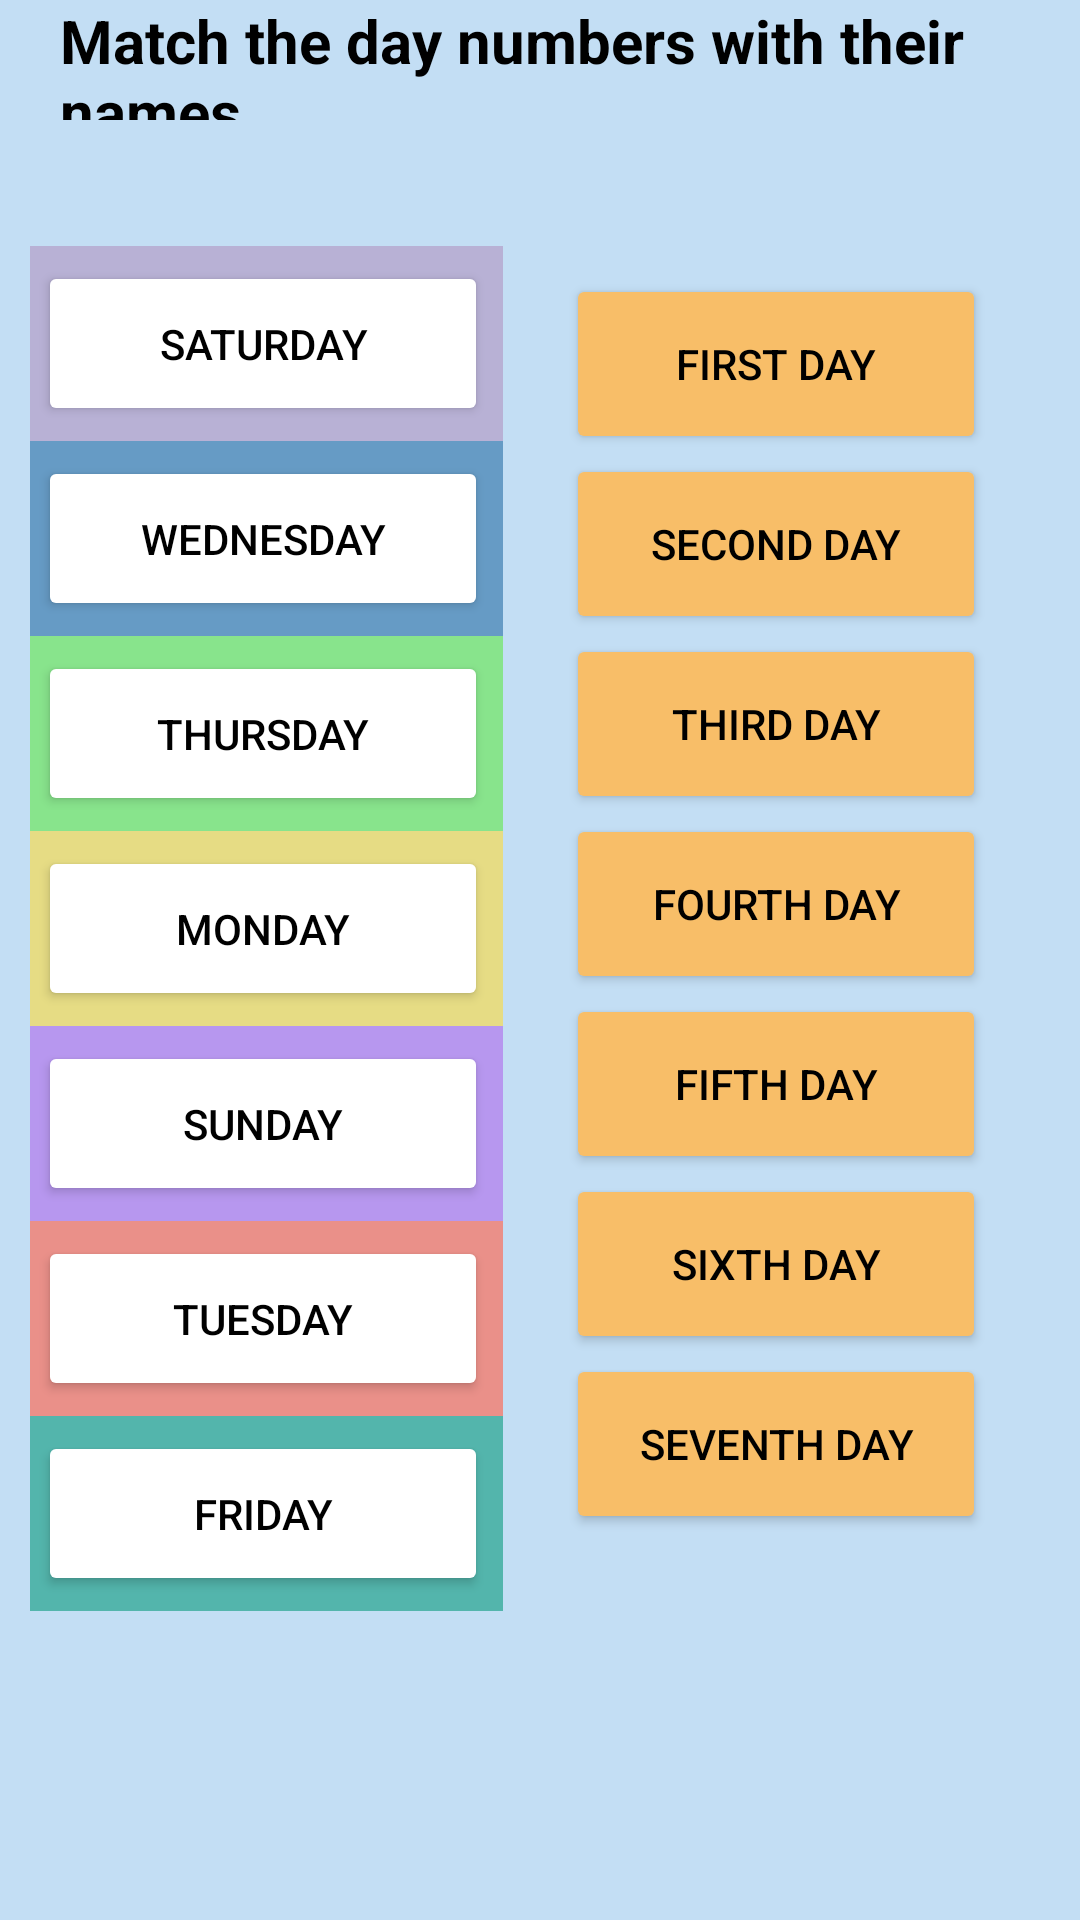

The Android layout XML behind this screen, and the referenced resources:
<!-- AndroidManifest.xml: application theme Theme.ChildApp -->
<!-- res/layout/activity_days_game.xml -->
<?xml version="1.0" encoding="utf-8"?>
<RelativeLayout xmlns:android="http://schemas.android.com/apk/res/android"
    xmlns:app="http://schemas.android.com/apk/res-auto"
    xmlns:tools="http://schemas.android.com/tools"
    android:layout_width="match_parent"
    android:layout_height="match_parent"
    android:background="#C3DEF4"
    tools:context=".DaysGameActivity">

    <TextView
        android:id="@+id/heading"
        android:layout_width="match_parent"
        android:layout_height="40dp"
        android:paddingLeft="20dp"
        android:text="@string/match_the_day_numbers_with_their_names"
        android:textColor="@color/black"
        android:textSize="20sp"
        android:textStyle="bold" />

    <LinearLayout
        android:layout_width="match_parent"
        android:layout_height="584dp"
        android:layout_below="@+id/heading"
        android:gravity="center"
        android:orientation="horizontal"
        android:padding="10dp"
        tools:context=".MainActivity">

        
        <LinearLayout
            android:layout_width="171dp"
            android:layout_height="500dp"
            android:orientation="vertical"
            android:padding="0dp">

            <LinearLayout
                android:id="@+id/target1"
                android:layout_width="wrap_content"
                android:layout_height="wrap_content"
                android:background="#89af8cbd"
                android:orientation="vertical"
                android:padding="5dp">

                <Button
                    android:id="@+id/test1"
                    android:layout_width="150dp"
                    android:layout_height="55dp"
                    android:backgroundTint="@color/white"
                    android:text="@string/saturday"
                    android:textColor="@color/black" />
            </LinearLayout>

            <LinearLayout
                android:id="@+id/target2"
                android:layout_width="wrap_content"
                android:layout_height="wrap_content"
                android:background="#669BC5"
                android:orientation="vertical"
                android:padding="5dp">

                <Button
                    android:id="@+id/test2"
                    android:layout_width="150dp"
                    android:layout_height="55dp"
                    android:backgroundTint="@color/white"
                    android:text="@string/wednesday"
                    android:textColor="@color/black" />
            </LinearLayout>

            <LinearLayout
                android:id="@+id/target3"
                android:layout_width="wrap_content"
                android:layout_height="wrap_content"
                android:background="#88E48C"
                android:orientation="vertical"
                android:padding="5dp">

                <Button
                    android:id="@+id/test3"
                    android:layout_width="150dp"
                    android:layout_height="55dp"
                    android:backgroundTint="@color/white"
                    android:text="@string/thursday"
                    android:textColor="@color/black" />
            </LinearLayout>

            <LinearLayout
                android:id="@+id/target4"
                android:layout_width="wrap_content"
                android:layout_height="wrap_content"
                android:background="#E6DC84"
                android:orientation="vertical"
                android:padding="5dp">

                <Button
                    android:id="@+id/test4"
                    android:layout_width="150dp"
                    android:layout_height="55dp"
                    android:backgroundTint="@color/white"
                    android:text="@string/monday"
                    android:textColor="@color/black" />
            </LinearLayout>

            <LinearLayout
                android:id="@+id/target5"
                android:layout_width="wrap_content"
                android:layout_height="wrap_content"
                android:background="#B797EF"
                android:orientation="vertical"
                android:padding="5dp">

                <Button
                    android:id="@+id/test5"
                    android:layout_width="150dp"
                    android:layout_height="55dp"
                    android:backgroundTint="@color/white"
                    android:text="@string/sunday"
                    android:textColor="@color/black" />
            </LinearLayout>

            <LinearLayout
                android:id="@+id/target6"
                android:layout_width="wrap_content"
                android:layout_height="wrap_content"
                android:background="#EA9089"
                android:orientation="vertical"
                android:padding="5dp">

                <Button
                    android:id="@+id/test6"
                    android:layout_width="150dp"
                    android:layout_height="55dp"
                    android:backgroundTint="@color/white"
                    android:text="@string/tuesday"
                    android:textColor="@color/black" />
            </LinearLayout>

            <LinearLayout
                android:id="@+id/target7"
                android:layout_width="wrap_content"
                android:layout_height="wrap_content"
                android:background="#53B5AC"
                android:orientation="vertical"
                android:padding="5dp">

                <Button
                    android:id="@+id/test7"
                    android:layout_width="150dp"
                    android:layout_height="55dp"
                    android:backgroundTint="@color/white"
                    android:text="@string/friday"
                    android:textColor="@color/black" />
            </LinearLayout>


        </LinearLayout>

        <LinearLayout
            android:id="@+id/btntarget"
            android:layout_width="174dp"
            android:layout_height="501dp"
            android:orientation="vertical"
            android:padding="10dp">

            <Button
                android:id="@+id/button1"
                android:layout_width="140dp"
                android:layout_height="60dp"
                android:backgroundTint="#F8BE68"
                android:padding="10dp"
                android:text="@string/first_day"
                android:textColor="@color/black" />


            <Button
                android:id="@+id/directionGameButton"
                android:layout_width="140dp"
                android:layout_height="60dp"
                android:backgroundTint="#F8BE68"
                android:text="@string/second_day"
                android:textColor="@color/black" />

            <Button
                android:id="@+id/button3"
                android:layout_width="140dp"
                android:layout_height="60dp"
                android:backgroundTint="#F8BE68"
                android:text="@string/third_day"
                android:textColor="@color/black" />

            <Button
                android:id="@+id/button4"
                android:layout_width="140dp"
                android:layout_height="60dp"
                android:backgroundTint="#F8BE68"
                android:text="@string/fourth_day"
                android:textColor="@color/black" />

            <Button
                android:id="@+id/button5"
                android:layout_width="140dp"
                android:layout_height="60dp"
                android:backgroundTint="#F8BE68"
                android:text="@string/fifth_day"
                android:textColor="@color/black" />

            <Button
                android:id="@+id/button6"
                android:layout_width="140dp"
                android:layout_height="60dp"
                android:backgroundTint="#F8BE68"
                android:text="@string/sixth_day"
                android:textColor="@color/black" />

            <Button
                android:id="@+id/button7"
                android:layout_width="140dp"
                android:layout_height="60dp"
                android:backgroundTint="#F8BE68"
                android:text="@string/seventh_day"
                android:textColor="@color/black" />

        </LinearLayout>

    </LinearLayout>
</RelativeLayout>
<!-- resources referenced by this layout -->
<resources>
  <color name="black">#FF000000</color>
  <color name="white">#FFFFFFFF</color>
  <string name="fifth_day">Fifth Day</string>
  <string name="first_day">First day</string>
  <string name="fourth_day">Fourth Day</string>
  <string name="friday">Friday</string>
  <string name="match_the_day_numbers_with_their_names">Match the day numbers with their names</string>
  <string name="monday">Monday</string>
  <string name="saturday">Saturday</string>
  <string name="second_day">Second day</string>
  <string name="seventh_day">Seventh Day</string>
  <string name="sixth_day">Sixth Day</string>
  <string name="sunday">Sunday</string>
  <string name="third_day">Third Day</string>
  <string name="thursday">Thursday</string>
  <string name="tuesday">Tuesday</string>
  <string name="wednesday">Wednesday</string>
  <style name="Theme.ChildApp" parent="Theme.MaterialComponents.DayNight.DarkActionBar">
          
          <item name="colorPrimary">@color/rebeccaPurple</item>
          <item name="colorPrimaryVariant">@color/rebeccaPurple</item>
          <item name="colorOnPrimary">@color/white</item>
          
          <item name="colorSecondary">@color/teal_200</item>
          <item name="colorSecondaryVariant">@color/teal_700</item>
          <item name="colorOnSecondary">@color/black</item>
          
          <item name="android:statusBarColor">#000000</item>
          
      </style>
  <color name="rebeccaPurple">#663399</color>
  <color name="teal_200">#FF03DAC5</color>
  <color name="teal_700">#FF018786</color>
</resources>
